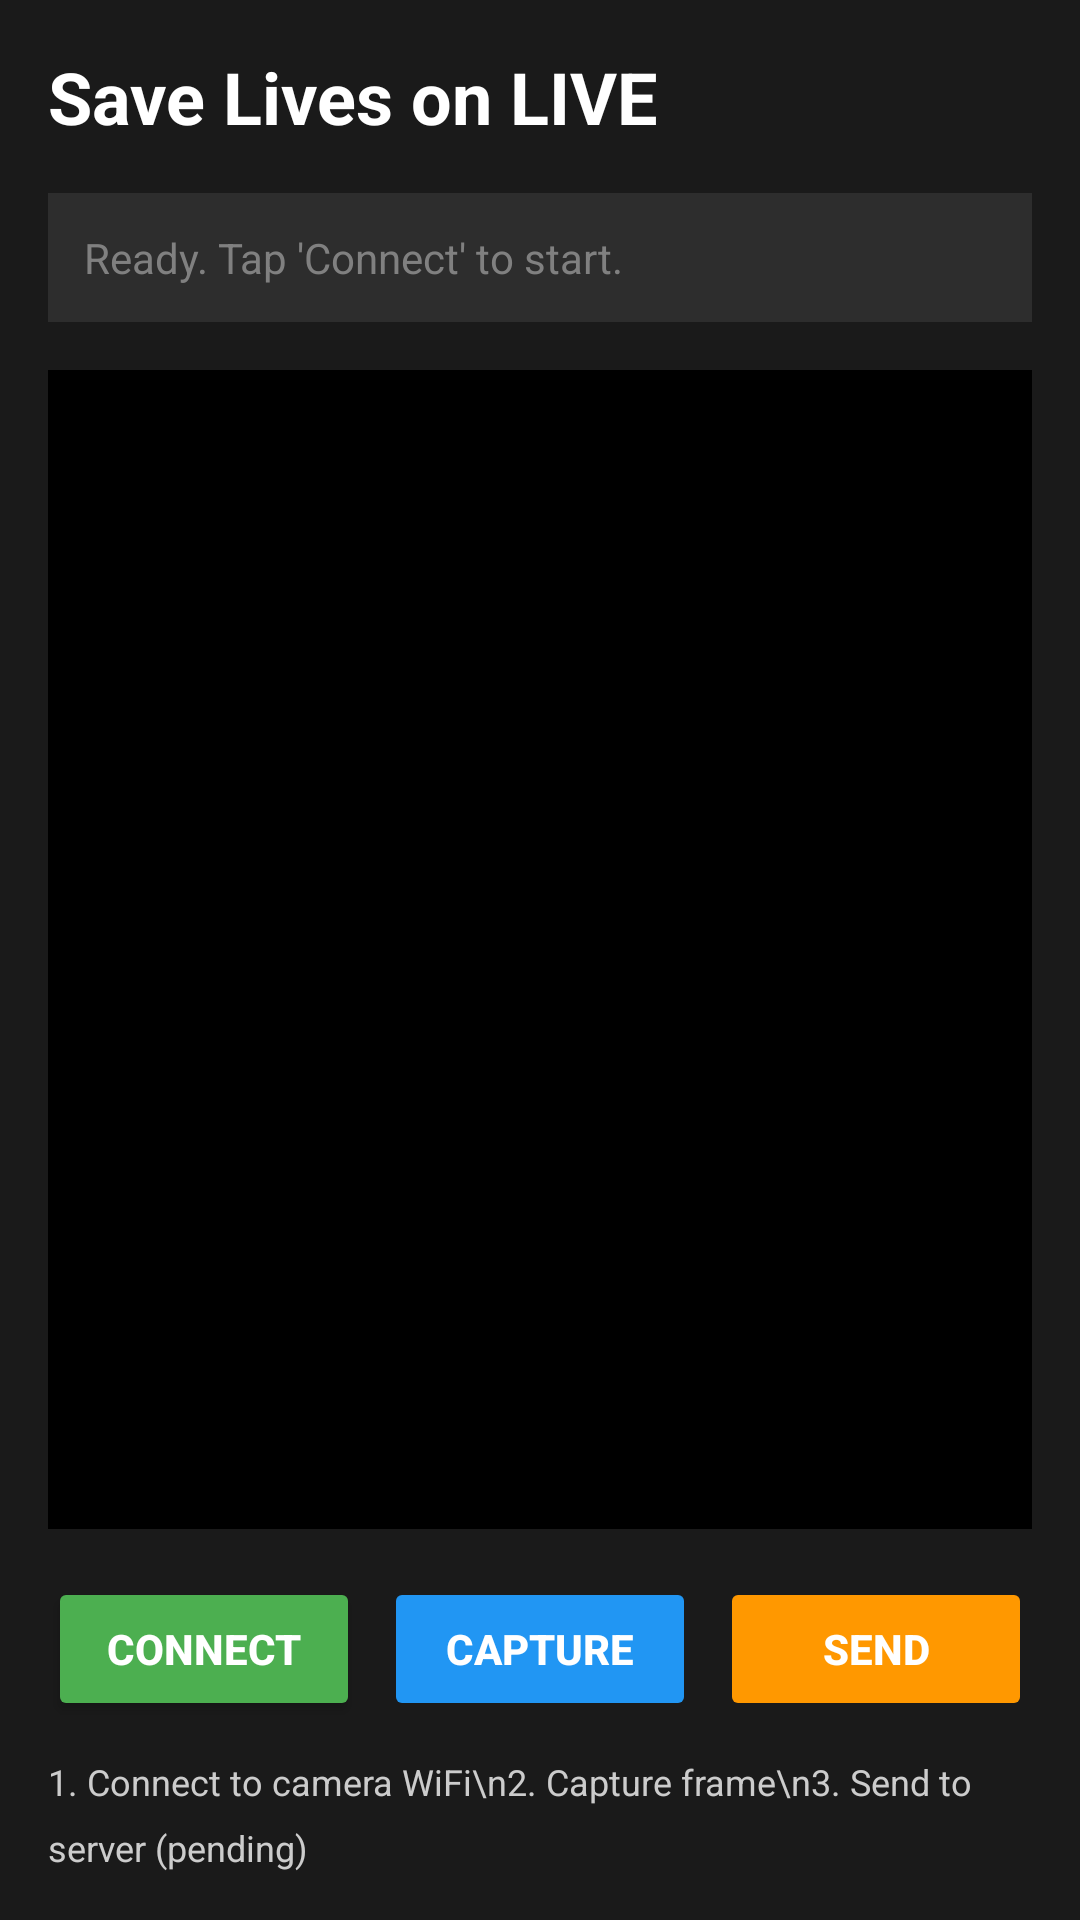

Produce the Android XML layout that renders to this screen, including the resource entries it uses.
<!-- AndroidManifest.xml: application theme Theme.Rescue360Detector -->
<!-- res/layout/activity_main.xml -->
<?xml version="1.0" encoding="utf-8"?>
<LinearLayout xmlns:android="http://schemas.android.com/apk/res/android"
    android:layout_width="match_parent"
    android:layout_height="match_parent"
    android:orientation="vertical"
    android:padding="16dp"
    android:background="@color/dark_background">

    
    <TextView
        android:id="@+id/title_text"
        android:layout_width="wrap_content"
        android:layout_height="wrap_content"
        android:text="Save Lives on LIVE"
        android:textSize="24sp"
        android:textStyle="bold"
        android:textColor="@color/white"
        android:layout_marginBottom="16dp" />

    
    <TextView
        android:id="@+id/status_text"
        android:layout_width="match_parent"
        android:layout_height="wrap_content"
        android:text="Ready. Tap 'Connect' to start."
        android:textSize="14sp"
        android:textColor="@color/status_gray"
        android:layout_marginBottom="16dp"
        android:padding="12dp"
        android:background="@color/status_bg" />

    
    <ImageView
        android:id="@+id/camera_preview"
        android:layout_width="match_parent"
        android:layout_height="0dp"
        android:layout_weight="1"
        android:scaleType="centerInside"
        android:contentDescription="Camera feed from Insta360 X4"
        android:background="@color/preview_bg" />

    
    <LinearLayout
        android:layout_width="match_parent"
        android:layout_height="wrap_content"
        android:orientation="horizontal"
        android:layout_marginTop="16dp"
        android:spacing="8dp">

        
        <Button
            android:id="@+id/btn_connect"
            android:layout_width="0dp"
            android:layout_height="48dp"
            android:layout_weight="1"
            android:layout_marginEnd="8dp"
            android:text="Connect"
            android:textSize="14sp"
            android:textStyle="bold"
            android:backgroundTint="@color/button_connect"
            android:textColor="@color/white" />

        
        <Button
            android:id="@+id/btn_capture"
            android:layout_width="0dp"
            android:layout_height="48dp"
            android:layout_weight="1"
            android:layout_marginEnd="8dp"
            android:text="Capture"
            android:textSize="14sp"
            android:textStyle="bold"
            android:backgroundTint="@color/button_capture"
            android:textColor="@color/white"
            android:enabled="false" />

        
        <Button
            android:id="@+id/btn_send_to_cloud"
            android:layout_width="0dp"
            android:layout_height="48dp"
            android:layout_weight="1"
            android:text="Send"
            android:textSize="14sp"
            android:textStyle="bold"
            android:backgroundTint="@color/button_send"
            android:textColor="@color/white"
            android:enabled="false" />

    </LinearLayout>

    
    <TextView
        android:layout_width="match_parent"
        android:layout_height="wrap_content"
        android:layout_marginTop="12dp"
        android:text="1. Connect to camera WiFi\n2. Capture frame\n3. Send to server (pending)"
        android:textSize="12sp"
        android:textColor="@color/help_text"
        android:lineSpacingMultiplier="1.5" />

</LinearLayout>
<!-- resources referenced by this layout -->
<resources>
  <color name="button_capture">#2196F3</color>
  <color name="button_connect">#4CAF50</color>
  <color name="button_send">#FF9800</color>
  <color name="dark_background">#1A1A1A</color>
  <color name="help_text">#CCCCCC</color>
  <color name="preview_bg">#000000</color>
  <color name="status_bg">#2D2D2D</color>
  <color name="status_gray">#808080</color>
  <color name="white">#FFFFFFFF</color>
  <style name="Theme.Rescue360Detector" parent="Theme.AppCompat.Light.NoActionBar">
          <item name="colorPrimary">@color/purple_500</item>
          <item name="colorPrimaryVariant">@color/purple_700</item>
          <item name="colorSecondary">@color/teal_200</item>
          <item name="colorSecondaryVariant">@color/teal_700</item>
          <item name="colorError">#FFFF0000</item>
          <item name="colorOnPrimary">@color/white</item>
          <item name="colorOnSecondary">@color/black</item>
      </style>
  <color name="purple_500">#FF6200EE</color>
  <color name="purple_700">#FF3700B3</color>
  <color name="teal_200">#FF03DAC5</color>
  <color name="teal_700">#FF018786</color>
  <color name="black">#FF000000</color>
</resources>
